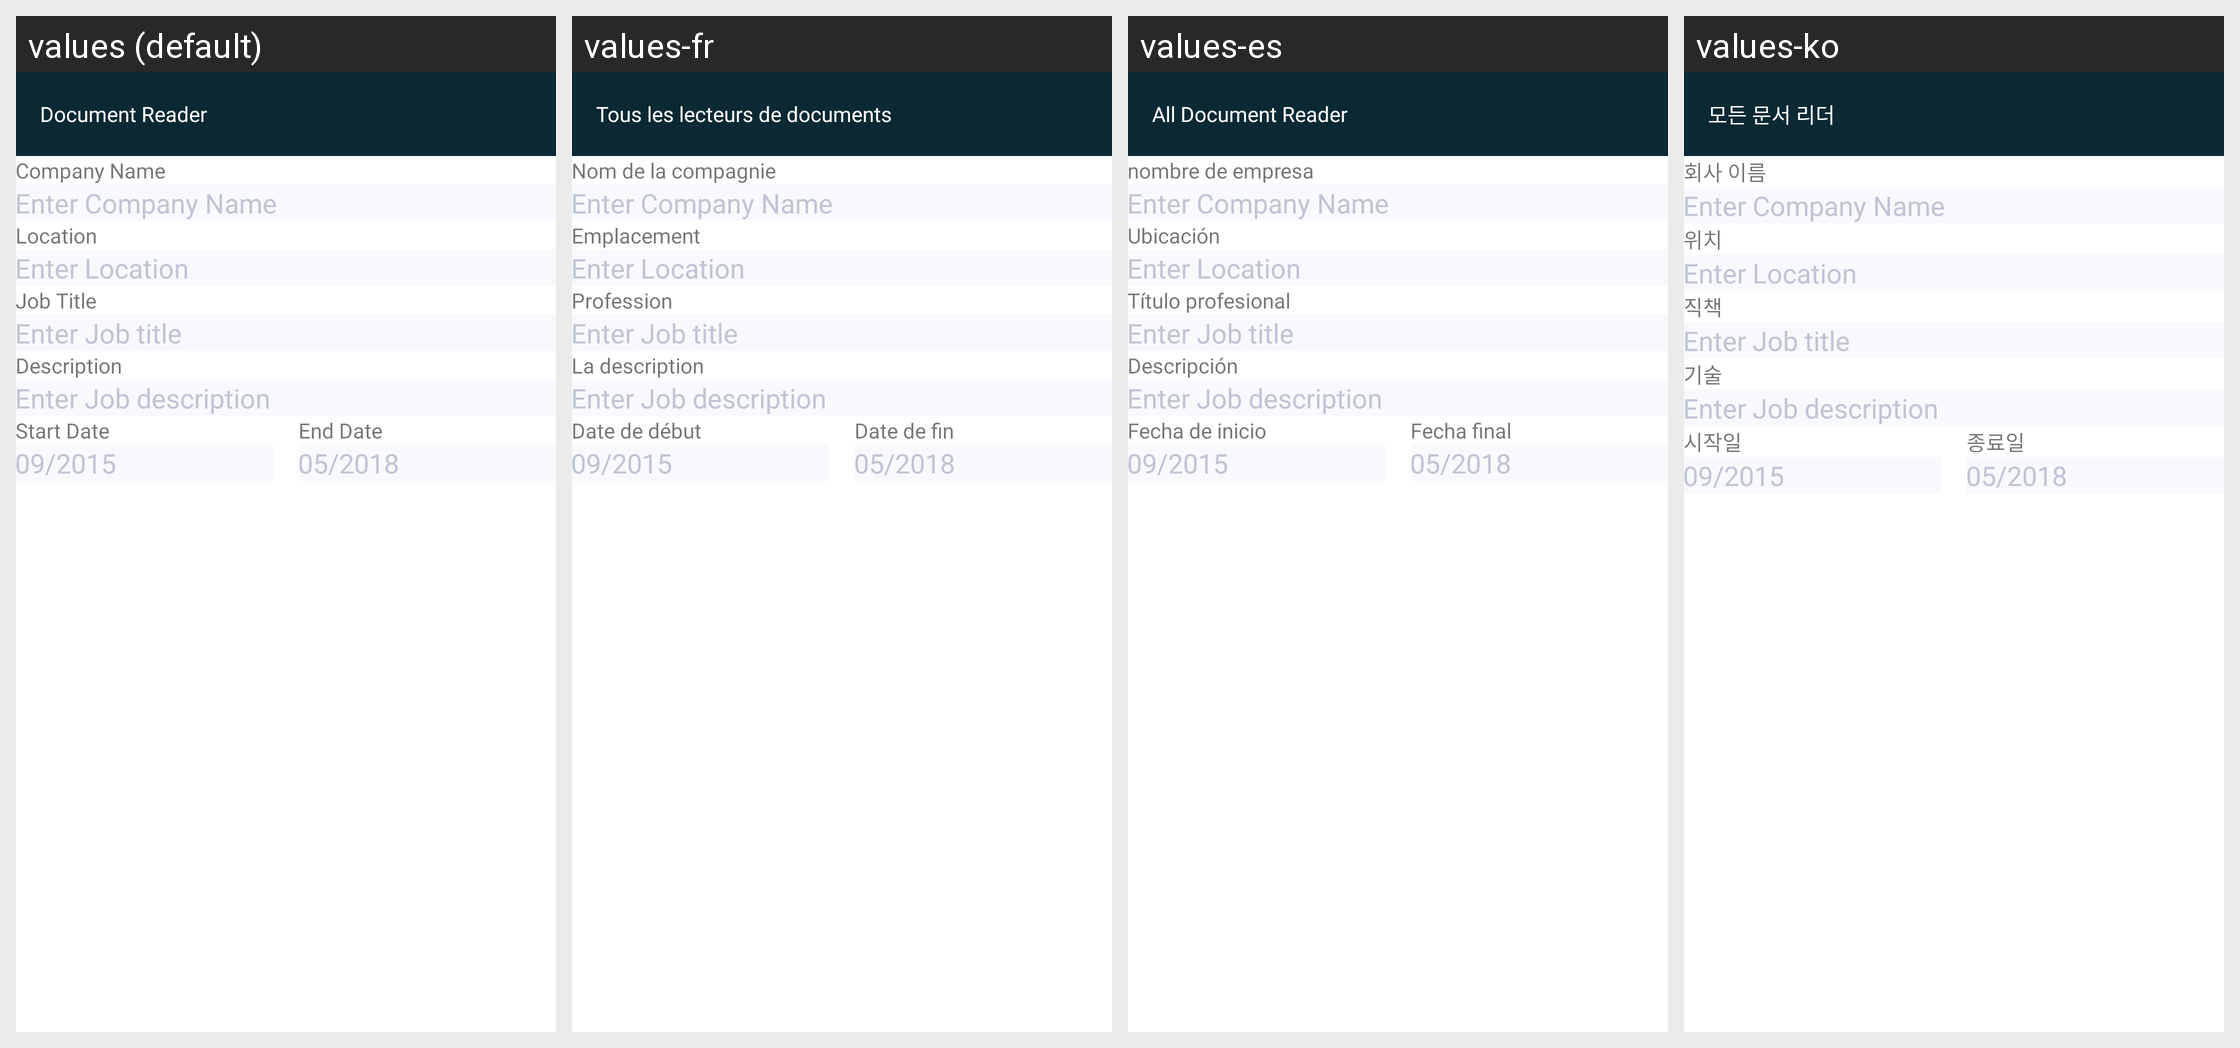

This grid shows one Android layout under several languages. Give, for every string resource on the screen, its name, the default text and each shown locale's text.
Android screen res/layout/activity_edit_experience.xml rendered under 4 locales, left to right: values (default), values-fr, values-es, values-ko. Device: Nexus 5 (rendered at 1080×1920; each locale shown at half size, 540×960, under a caption strip naming it); theme AppTheme.
Other locales in the repository, not shown: values-ar, values-bn, values-de, values-hi, values-in, values-ja, values-ms, values-pt, values-ru, values-tr, values-ur, values-zh.
Strings drawn on this screen, with the default value and each locale's value (text and hints the layout hard-codes, and strings that could not be matched under every locale, appear in the picture but are not listed):

companyName
  values: Company Name
  values-fr: Nom de la compagnie
  values-es: nombre de empresa
  values-ko: 회사 이름

location
  values: Location
  values-fr: Emplacement
  values-es: Ubicación
  values-ko: 위치

jobTitle
  values: Job Title
  values-fr: Profession
  values-es: Título profesional
  values-ko: 직책

description
  values: Description
  values-fr: La description
  values-es: Descripción
  values-ko: 기술

startDate
  values: Start Date
  values-fr: Date de début
  values-es: Fecha de inicio
  values-ko: 시작일

endDate
  values: End Date
  values-fr: Date de fin
  values-es: Fecha final
  values-ko: 종료일

app_name
  values: Document Reader
  values-fr: Tous les lecteurs de documents
  values-es: All Document Reader
  values-ko: 모든 문서 리더
